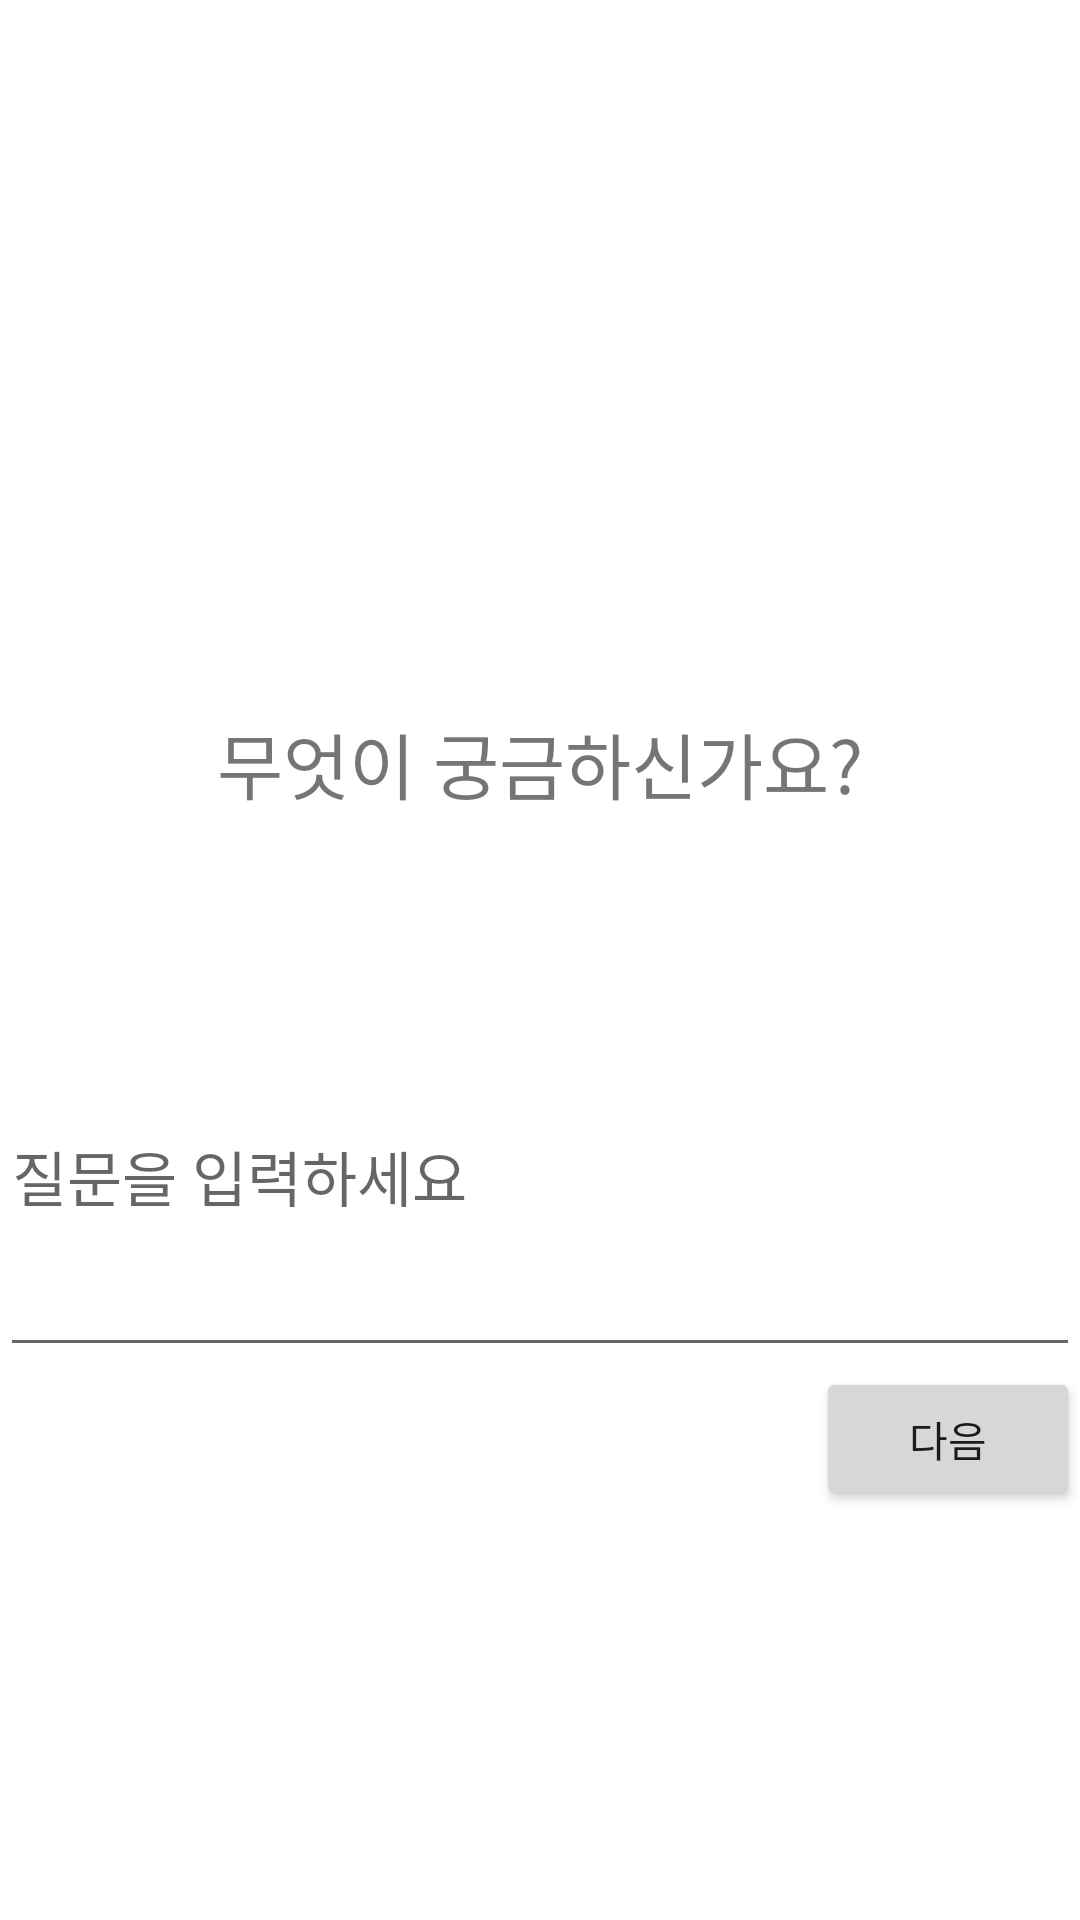

This screen was rendered from an Android layout file. Write that file and the resources it references.
<!-- AndroidManifest.xml: application theme Theme.MoComProject -->
<!-- res/layout/fragment_mentor_request.xml -->
<?xml version="1.0" encoding="utf-8"?>

<androidx.constraintlayout.widget.ConstraintLayout xmlns:android="http://schemas.android.com/apk/res/android"
    android:layout_width="match_parent"
    android:layout_height="match_parent"
    xmlns:app="http://schemas.android.com/apk/res-auto">

    <androidx.constraintlayout.widget.Guideline
        android:id="@+id/guideline3"
        android:layout_width="wrap_content"
        android:layout_height="wrap_content"
        android:orientation="horizontal"
        app:layout_constraintGuide_begin="459dp" />

    <TextView
        android:layout_width="wrap_content"
        android:layout_height="wrap_content"
        android:text="무엇이 궁금하신가요?"
        android:textSize="24sp"
        android:id="@+id/welcomText"
        app:layout_constraintTop_toTopOf="@id/guideline1"
        app:layout_constraintBottom_toBottomOf="@id/guideline2"
        app:layout_constraintEnd_toEndOf="parent"
        app:layout_constraintStart_toStartOf="parent"
        />

    <EditText
        android:id="@+id/editTextQuestion"
        android:layout_width="match_parent"
        android:layout_height="130sp"
        android:hint="질문을 입력하세요"
        android:textSize="20sp"
        app:layout_constraintStart_toStartOf="parent"
        app:layout_constraintEnd_toEndOf="parent"
        app:layout_constraintTop_toBottomOf="@id/guideline2"
        app:layout_constraintBottom_toBottomOf="@id/guideline3"
        />

    <Button
        android:id="@+id/buttonNext"
        android:layout_width="wrap_content"
        android:layout_height="wrap_content"
        android:text="다음"
        app:layout_constraintEnd_toEndOf="parent"
        app:layout_constraintTop_toBottomOf="@+id/editTextQuestion"
        />

    <androidx.constraintlayout.widget.Guideline
        android:id="@+id/guideline1"
        android:layout_width="wrap_content"
        android:layout_height="wrap_content"
        android:orientation="horizontal"
        app:layout_constraintGuide_begin="186dp" />

    <androidx.constraintlayout.widget.Guideline
        android:id="@+id/guideline2"
        android:layout_width="wrap_content"
        android:layout_height="wrap_content"
        android:orientation="horizontal"
        app:layout_constraintGuide_begin="322dp" />

</androidx.constraintlayout.widget.ConstraintLayout>
<!-- resources referenced by this layout -->
<resources>
  <style name="Theme.MoComProject" parent="Theme.MaterialComponents.DayNight.NoActionBar">
          
          <item name="colorPrimary">@color/gray_500</item>
          <item name="colorPrimaryVariant">@color/gray_700</item>
          <item name="colorOnPrimary">@color/white</item>
          
          <item name="colorSecondary">@color/teal_200</item>
          <item name="colorSecondaryVariant">@color/teal_700</item>
          <item name="colorOnSecondary">@color/black</item>
          
          <item name="android:statusBarColor">?attr/colorPrimaryVariant</item>
          
      </style>
  <color name="gray_500">#7D7D7D</color>
  <color name="gray_700">#5D5D5D</color>
  <color name="white">#FFFFFFFF</color>
  <color name="teal_200">#FF03DAC5</color>
  <color name="teal_700">#FF018786</color>
  <color name="black">#FF000000</color>
</resources>
